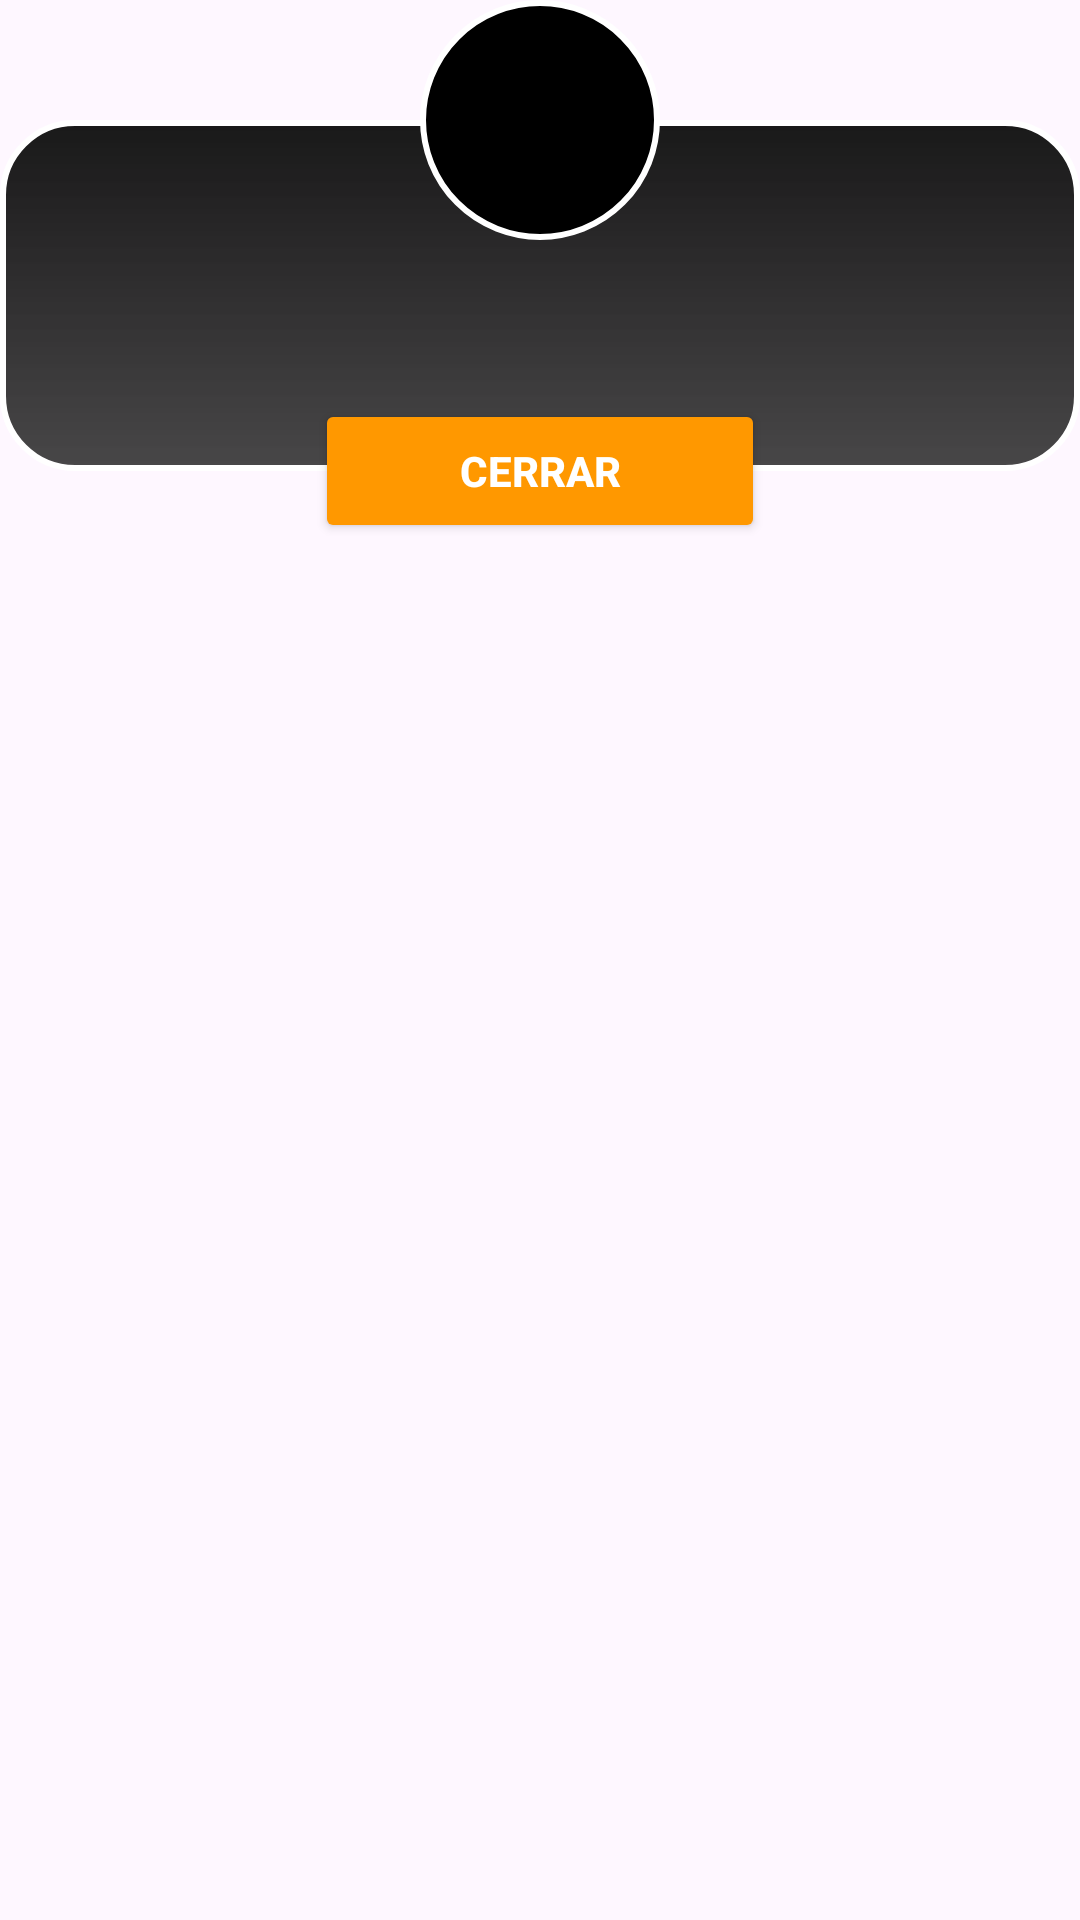

Write the Android layout XML for this screen, with the resource values it uses.
<!-- AndroidManifest.xml: application theme Theme.Picobotella -->
<!-- res/layout/dialog_random_challenge.xml -->
<?xml version="1.0" encoding="utf-8"?>
<androidx.constraintlayout.widget.ConstraintLayout xmlns:android="http://schemas.android.com/apk/res/android"
    xmlns:app="http://schemas.android.com/apk/res-auto"
    xmlns:tools="http://schemas.android.com/tools"
    android:layout_width="match_parent"
    android:layout_height="wrap_content"
    android:clipChildren="false"
    android:clipToPadding="false"
    android:paddingBottom="24dp">

    <androidx.constraintlayout.widget.ConstraintLayout
        android:id="@+id/dialogContainer"
        android:layout_width="match_parent"
        android:layout_height="wrap_content"
        android:layout_marginTop="40dp"
        android:background="@drawable/bg_dialog_random"
        android:paddingHorizontal="24dp"
        android:paddingTop="50dp"
        android:paddingBottom="40dp"
        app:layout_constraintTop_toTopOf="parent">

        <TextView
            android:id="@+id/tvChallenge"
            android:layout_width="match_parent"
            android:layout_height="wrap_content"
            android:gravity="center"
            android:textColor="@color/white"
            android:textSize="20sp"
            android:textStyle="bold"
            app:layout_constraintTop_toTopOf="parent"
            tools:text="Este es un reto aleatorio de ejemplo" />

    </androidx.constraintlayout.widget.ConstraintLayout>

    <View
        android:id="@+id/vCircleBackground"
        android:layout_width="80dp"
        android:layout_height="80dp"
        android:background="@drawable/bg_circle_random"
        app:layout_constraintBottom_toTopOf="@id/dialogContainer"
        app:layout_constraintEnd_toEndOf="parent"
        app:layout_constraintStart_toStartOf="parent"
        app:layout_constraintTop_toTopOf="@id/dialogContainer" />

    <ImageView
        android:id="@+id/ivPokemon"
        android:layout_width="60dp"
        android:layout_height="60dp"
        android:scaleType="centerInside"
        app:layout_constraintBottom_toBottomOf="@id/vCircleBackground"
        app:layout_constraintEnd_toEndOf="@id/vCircleBackground"
        app:layout_constraintStart_toStartOf="@id/vCircleBackground"
        app:layout_constraintTop_toTopOf="@id/vCircleBackground"
        tools:src="@tools:sample/avatars" />

    <Button
        android:id="@+id/btnClose"
        android:layout_width="150dp"
        android:layout_height="wrap_content"
        android:backgroundTint="@color/orange_pico"
        android:text="Cerrar"
        android:textColor="@color/white"
        android:textStyle="bold"
        app:cornerRadius="24dp"
        app:layout_constraintBottom_toBottomOf="@id/dialogContainer"
        app:layout_constraintEnd_toEndOf="parent"
        app:layout_constraintStart_toStartOf="parent"
        app:layout_constraintTop_toBottomOf="@id/dialogContainer" />

</androidx.constraintlayout.widget.ConstraintLayout>
<!-- resources referenced by this layout -->
<resources>
  <color name="orange_pico">#FF9800</color>
  <color name="white">#FFFFFFFF</color>
  <!-- drawable bg_circle_random (drawable) -->
  <?xml version="1.0" encoding="utf-8"?>
  <shape xmlns:android="http://schemas.android.com/apk/res/android"
      android:shape="oval">
      <solid android:color="@color/black" />
      <stroke
          android:width="2dp"
          android:color="@color/white" />
  </shape>
  <!-- drawable bg_dialog_random (drawable) -->
  <?xml version="1.0" encoding="utf-8"?>
  <shape xmlns:android="http://schemas.android.com/apk/res/android">
      <gradient
          android:startColor="#E6000000"
          android:endColor="#CC1A1A1A"
          android:angle="270" />
      <corners android:radius="24dp" />
      <stroke
          android:width="2dp"
          android:color="@color/white" />
  </shape>
  <style name="Theme.Picobotella" parent="Base.Theme.Picobotella" />
  <color name="black">#FF000000</color>
  <style name="Base.Theme.Picobotella" parent="Theme.Material3.DayNight.NoActionBar">
          
          
      </style>
</resources>
